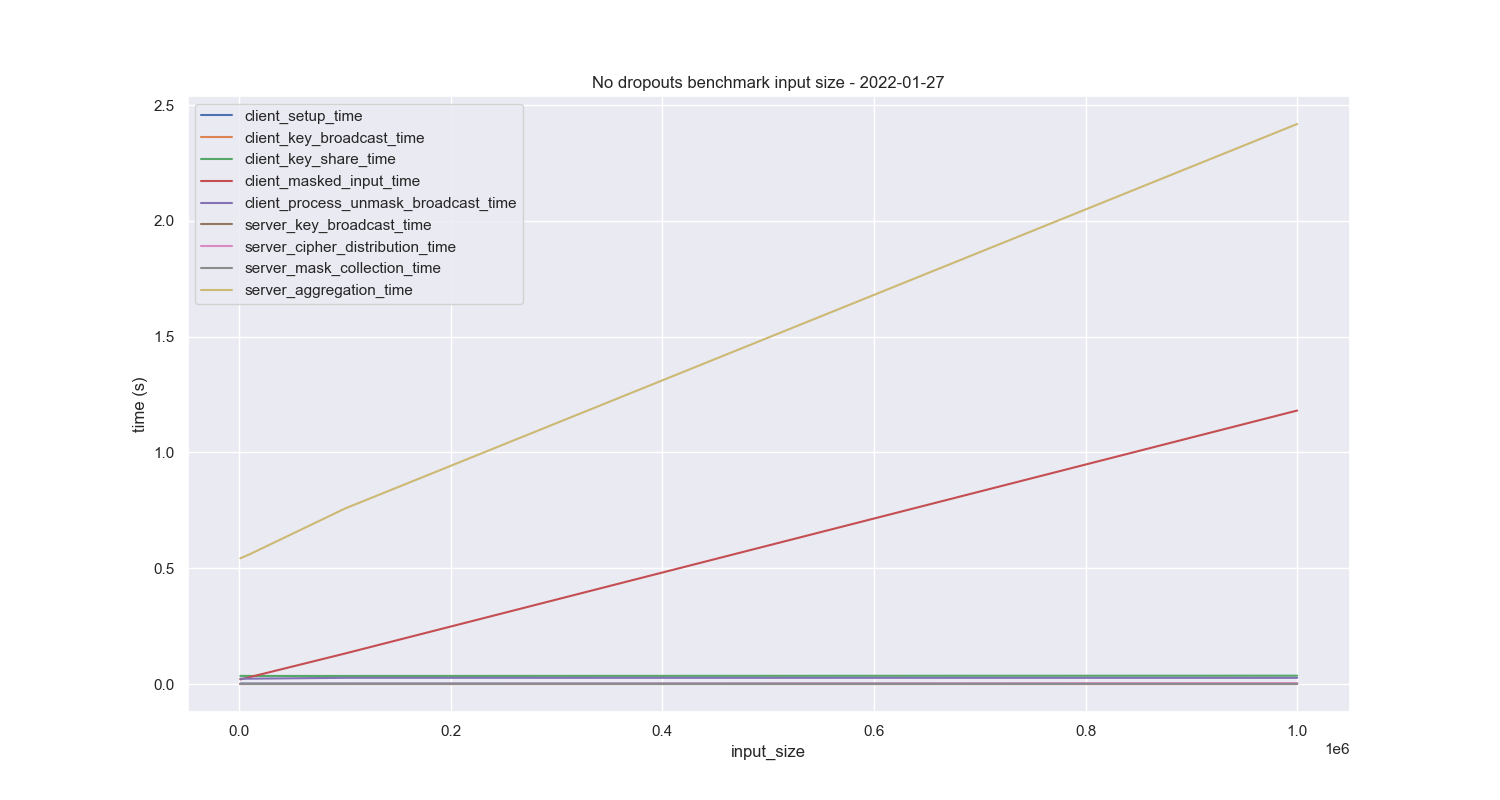

The table this chart was drawn from, first rows:
, n_clients, input_size, client_setup_time, client_key_broadcast_time, client_key_share_time, client_masked_input_time, client_process_unmask_broadcast_time, server_key_broadcast_time, server_cipher_distribution_time, server_mask_collection_time, server_aggregation_time
1000, 20.0, 1000, 0.001913, 1.6540000000020428e-05, 0.03505, 0.01982, 0.02306, 5.419999999389802e-05, 0.0003967, 0.0001988, 0.5428
10000, 20.0, 10000, 0.001878, 1.440000000130226e-05, 0.03481, 0.02992, 0.02302, 4.54000000047472e-05, 0.000412, 0.0002007, 0.5605
100000, 20.0, 100000, 0.001877, 1.4594999999673064e-05, 0.03475, 0.1317, 0.02678, 4.669999999862284e-05, 0.0008019, 0.0002385, 0.7578
1000000, 20.0, 1000000, 0.001959, 1.5355000000027984e-05, 0.03592, 1.181, 0.02661, 4.919999999231095e-05, 0.003799, 0.0002782, 2.418
